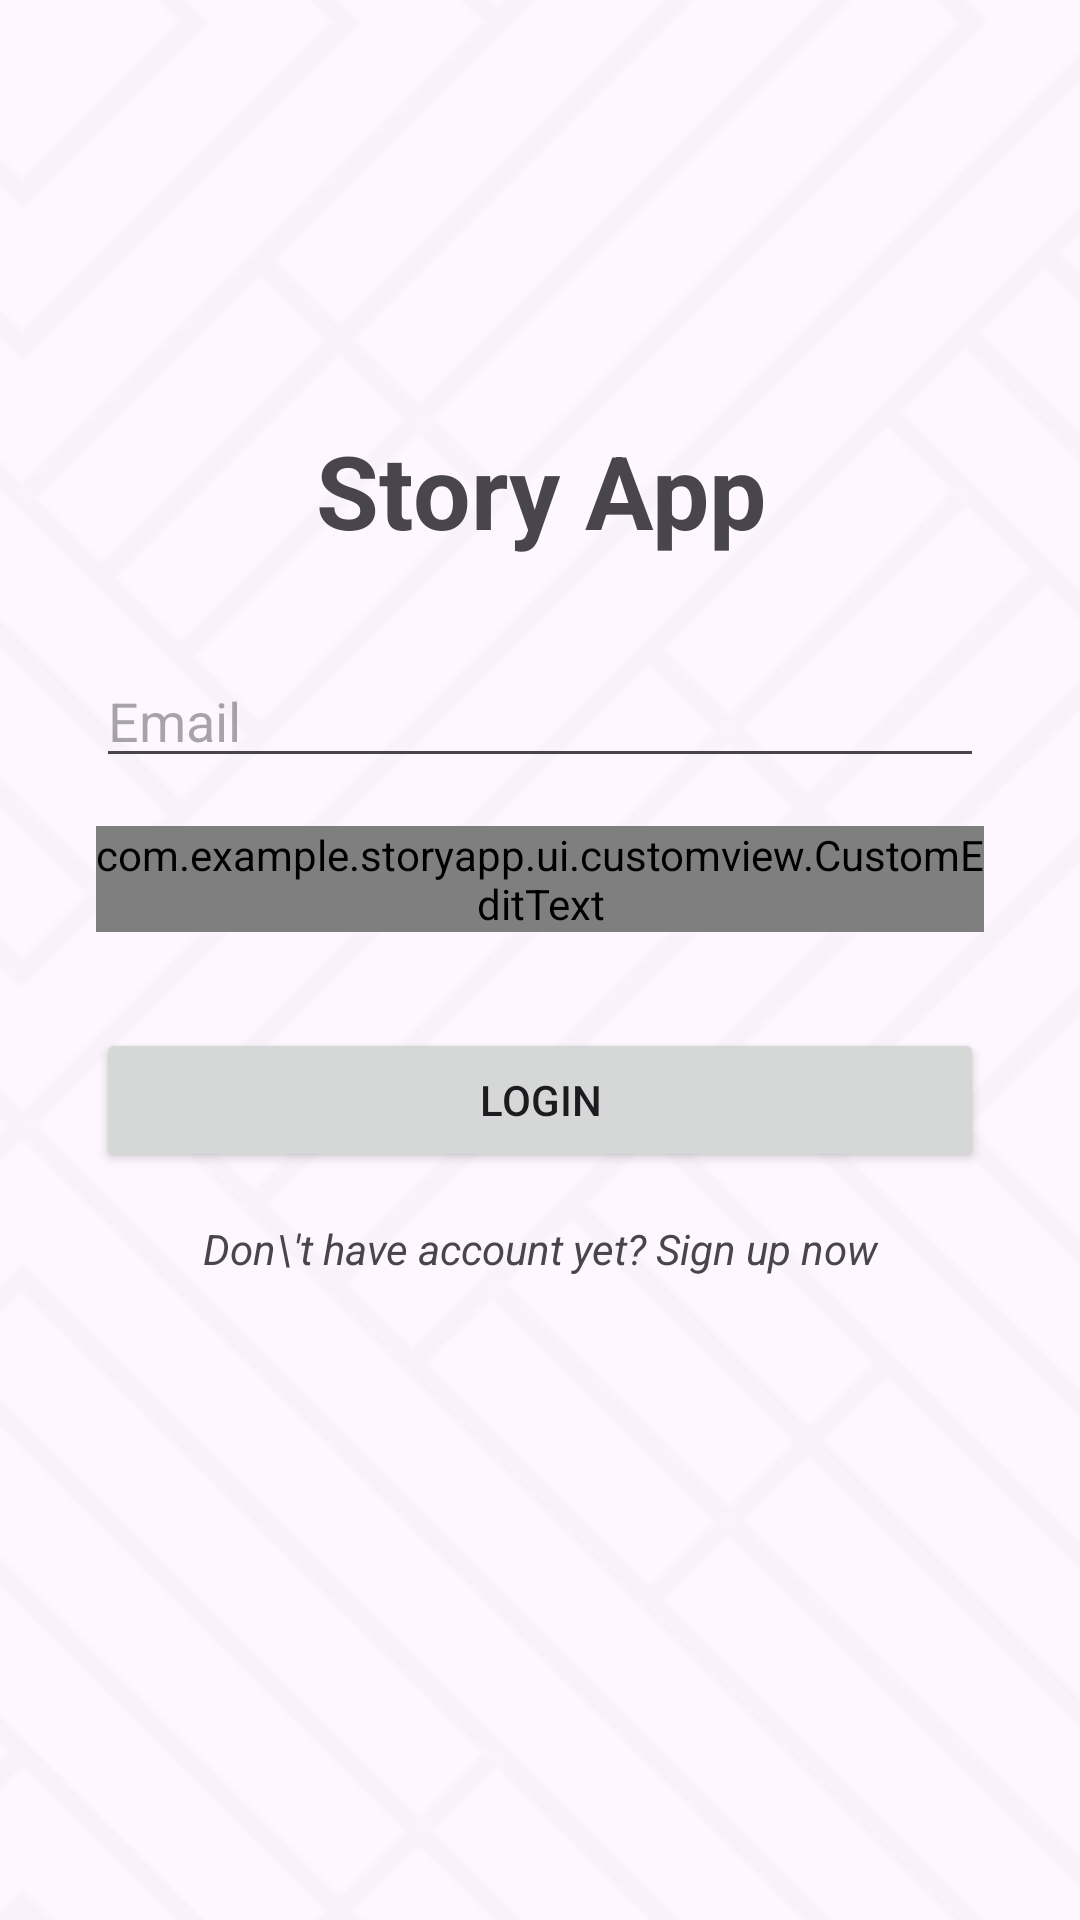

Layout XML and referenced resources for this Android screen:
<!-- AndroidManifest.xml: application theme Theme.Storyapp -->
<!-- res/layout/fragment_login.xml -->
<?xml version="1.0" encoding="utf-8"?>
<layout xmlns:android="http://schemas.android.com/apk/res/android"
    xmlns:app="http://schemas.android.com/apk/res-auto"
    xmlns:tools="http://schemas.android.com/tools">

    <androidx.constraintlayout.widget.ConstraintLayout
        android:layout_width="match_parent"
        android:background="@drawable/my_background"
        android:layout_height="match_parent"
        tools:context=".ui.authentication.login.LoginFragment">

        <TextView
            android:id="@+id/textView6"
            android:layout_width="0dp"
            android:layout_height="wrap_content"
            android:layout_marginStart="32dp"
            android:layout_marginEnd="32dp"
            android:layout_marginBottom="32dp"
            android:text="Story App"
            android:textAlignment="center"
            android:textSize="34sp"
            android:textStyle="bold"
            app:layout_constraintBottom_toBottomOf="parent"
            app:layout_constraintEnd_toEndOf="parent"
            app:layout_constraintStart_toStartOf="parent"
            app:layout_constraintTop_toTopOf="parent"
            app:layout_constraintVertical_bias="0.25" />

        <Button
            android:id="@+id/bt_login"
            android:layout_width="0dp"
            android:layout_height="wrap_content"
            android:layout_marginStart="32dp"
            android:layout_marginTop="32dp"
            android:layout_marginEnd="32dp"
            android:text="Login"
            app:layout_constraintEnd_toEndOf="parent"
            app:layout_constraintStart_toStartOf="parent"
            app:layout_constraintTop_toBottomOf="@+id/ed_login_password" />

        <EditText
            android:id="@+id/ed_login_email"
            android:layout_width="0dp"
            android:layout_height="wrap_content"
            android:layout_marginHorizontal="32dp"
            android:layout_marginTop="32dp"
            android:layout_marginBottom="16dp"
            android:ems="10"
            android:hint="Email"
            android:inputType="textEmailAddress"
            app:layout_constraintBottom_toTopOf="@+id/ed_login_password"
            app:layout_constraintEnd_toEndOf="parent"
            app:layout_constraintStart_toStartOf="parent"
            app:layout_constraintTop_toBottomOf="@+id/textView6" />

        <com.example.storyapp.ui.customview.CustomEditText
            android:id="@+id/ed_login_password"
            android:layout_width="0dp"
            android:layout_height="wrap_content"
            android:layout_marginHorizontal="32dp"
            android:layout_marginTop="16dp"
            android:hint="Password"
            android:inputType="textPassword"
            app:layout_constraintEnd_toEndOf="parent"
            app:layout_constraintStart_toStartOf="parent"
            app:layout_constraintTop_toBottomOf="@+id/ed_login_email" />

        <TextView
            android:id="@+id/tv_login_dont_have_account"
            android:layout_width="0dp"
            android:layout_height="wrap_content"
            android:layout_marginHorizontal="32dp"
            android:layout_marginTop="16dp"
            android:text="Don\'t have account yet? Sign up now"
            android:textAlignment="center"
            android:textStyle="italic"
            app:layout_constraintEnd_toEndOf="parent"
            app:layout_constraintStart_toStartOf="parent"
            app:layout_constraintTop_toBottomOf="@+id/bt_login" />

        <ProgressBar
            android:id="@+id/pb_login"
            style="?android:attr/progressBarStyle"
            android:layout_width="wrap_content"
            android:layout_height="wrap_content"
            android:visibility="invisible"
            app:layout_constraintBottom_toBottomOf="parent"
            app:layout_constraintEnd_toEndOf="parent"
            app:layout_constraintStart_toStartOf="parent"
            app:layout_constraintTop_toTopOf="parent"
            tools:visibility="visible" />

    </androidx.constraintlayout.widget.ConstraintLayout>
</layout>
<!-- resources referenced by this layout -->
<resources>
  <!-- drawable my_background (drawable) -->
  <?xml version="1.0" encoding="utf-8"?>
  <bitmap xmlns:android="http://schemas.android.com/apk/res/android"
      android:gravity="fill"
      android:src="@drawable/background"
      android:tileMode="repeat" />
  <style name="Theme.Storyapp" parent="Base.Theme.Storyapp" />
  <!-- drawable background: png bitmap (drawable, 364809 bytes) -->
  <style name="Base.Theme.Storyapp" parent="Theme.Material3.Light">
          
          
      </style>
</resources>
